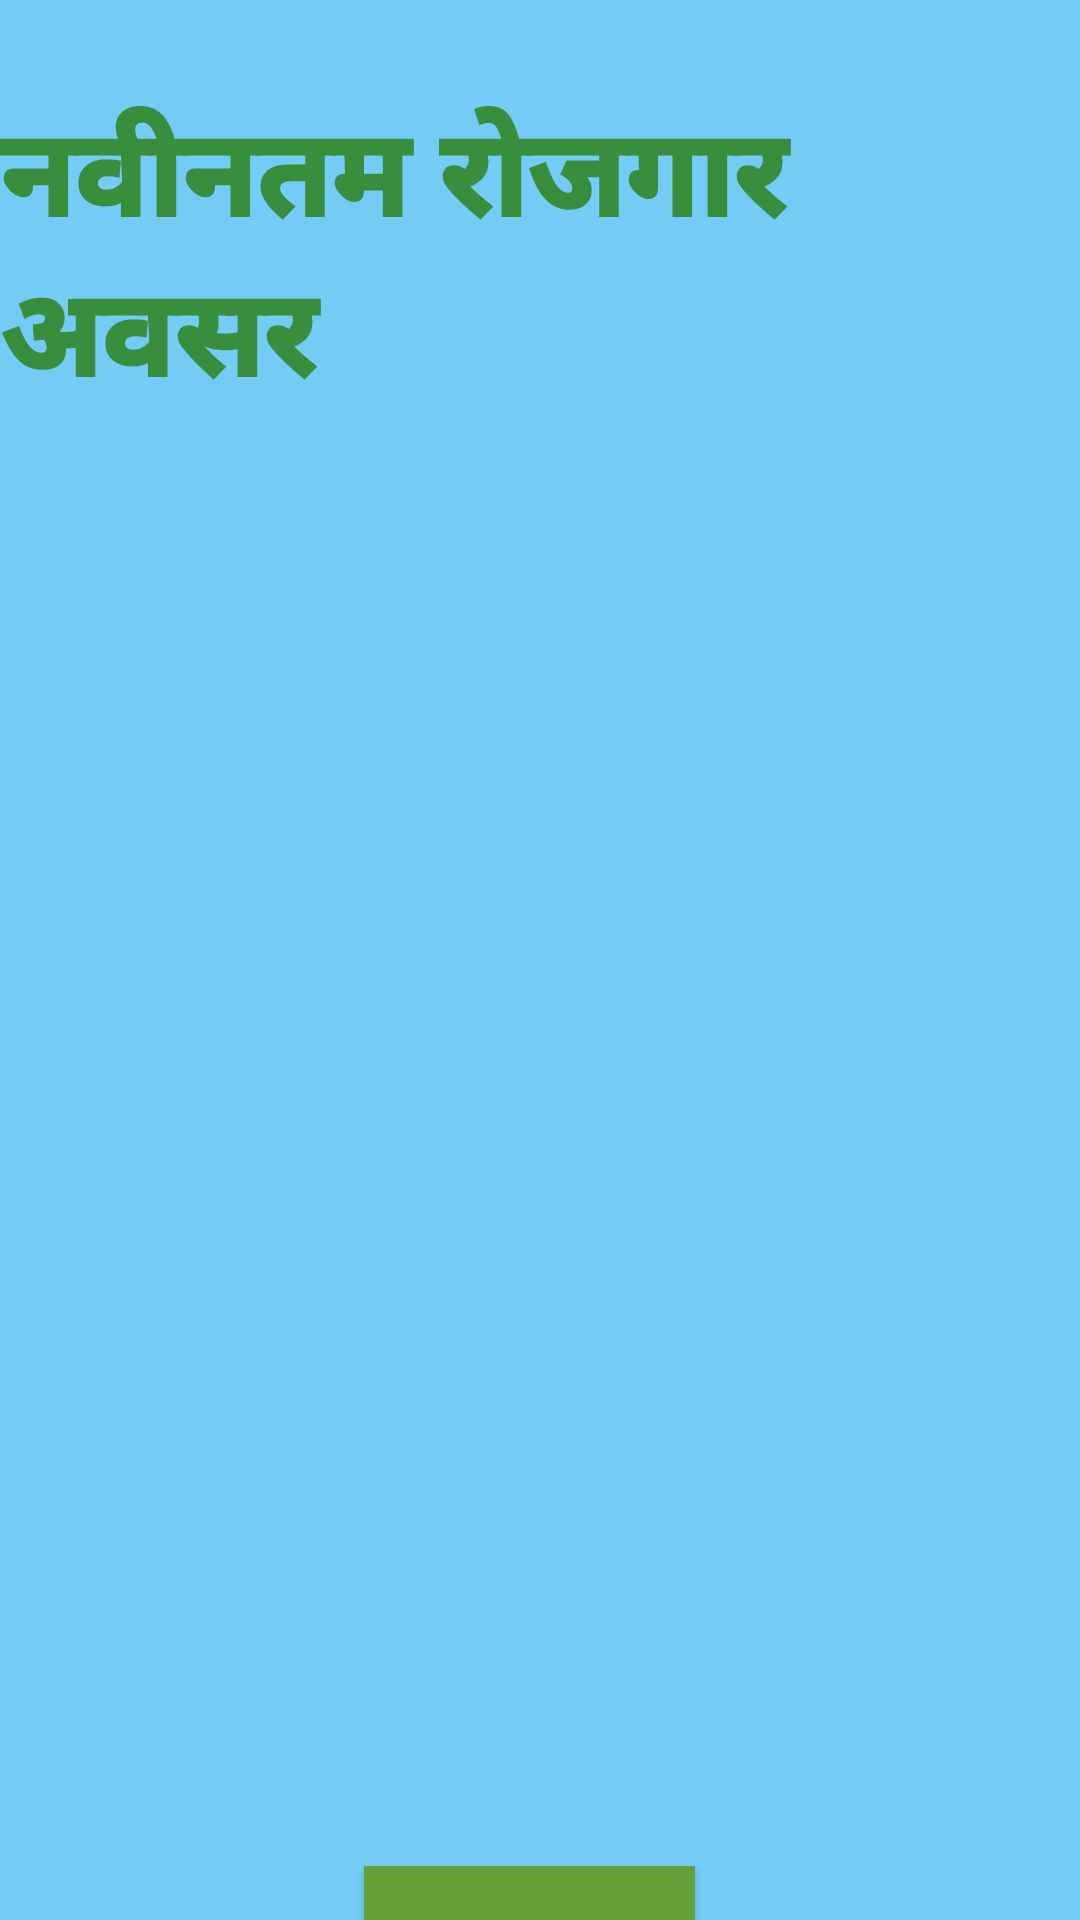

This screen was rendered from an Android layout file. Write that file and the resources it references.
<!-- AndroidManifest.xml: application theme AppTheme -->
<!-- res/layout/employee_display_job_opportunity.xml -->
<?xml version="1.0" encoding="utf-8"?>
<androidx.constraintlayout.widget.ConstraintLayout xmlns:android="http://schemas.android.com/apk/res/android"
    xmlns:app="http://schemas.android.com/apk/res-auto"
    xmlns:tools="http://schemas.android.com/tools"
    android:layout_width="match_parent"
    android:layout_height="match_parent"
    android:background="#74CBF6">

    <TextView
        android:id="@+id/textView8"
        android:layout_width="wrap_content"
        android:layout_height="wrap_content"
        android:layout_marginStart="76dp"
        android:layout_marginLeft="76dp"
        android:layout_marginTop="30dp"
        android:layout_marginEnd="76dp"
        android:layout_marginRight="76dp"
        android:fontFamily="sans-serif-black"
        android:text="नवीनतम रोजगार अवसर"
        android:textColor="#388E3C"
        android:textSize="40sp"
        app:layout_constraintEnd_toEndOf="parent"
        app:layout_constraintStart_toStartOf="parent"
        app:layout_constraintTop_toTopOf="parent" />

    <ScrollView
        android:id="@+id/scrollView2"
        android:layout_width="match_parent"
        android:layout_height="450dp"
        android:layout_marginStart="1dp"
        android:layout_marginLeft="20dp"
        android:layout_marginTop="20dp"
        android:layout_marginEnd="1dp"
        android:layout_marginRight="20dp"
        app:layout_constraintEnd_toEndOf="@+id/textView8"
        app:layout_constraintStart_toStartOf="@+id/textView8"
        app:layout_constraintTop_toBottomOf="@+id/textView8">

        <LinearLayout
            android:id="@+id/linear_layout2"
            android:layout_width="match_parent"
            android:layout_height="wrap_content"
            android:orientation="vertical" >

            <ProgressBar
                android:id="@+id/progressBar4"
                style="?android:attr/progressBarStyle"
                android:layout_width="match_parent"
                android:layout_height="wrap_content" />
        </LinearLayout>
    </ScrollView>

    <Button
        android:id="@+id/button_back"
        android:layout_width="wrap_content"
        android:layout_height="wrap_content"
        android:layout_marginStart="158dp"
        android:layout_marginLeft="158dp"
        android:layout_marginTop="10dp"
        android:layout_marginEnd="165dp"
        android:layout_marginRight="165dp"
        android:background="#689F38"
        android:drawableLeft="@drawable/ic_arrow_back_black_24dp"
        android:fontFamily="sans-serif-condensed-medium"
        android:padding="15sp"
        android:text=" वापस"
        android:textColor="#FFFFFF"
        android:textSize="24sp"
        app:layout_constraintEnd_toEndOf="parent"
        app:layout_constraintStart_toStartOf="parent"
        app:layout_constraintTop_toBottomOf="@+id/scrollView2" />

</androidx.constraintlayout.widget.ConstraintLayout>
<!-- resources referenced by this layout -->
<resources>
  <!-- drawable ic_arrow_back_black_24dp (drawable) -->
  <vector android:height="24dp" android:tint="#FCFDF7"
      android:viewportHeight="24.0" android:viewportWidth="24.0"
      android:width="24dp" xmlns:android="http://schemas.android.com/apk/res/android">
      <path android:fillColor="#FF000000" android:pathData="M20,11H7.83l5.59,-5.59L12,4l-8,8 8,8 1.41,-1.41L7.83,13H20v-2z"/>
  </vector>
  <style name="AppTheme" parent="Theme.AppCompat.Light.NoActionBar">
          
          <item name="colorPrimary">@color/colorPrimary</item>
          <item name="colorPrimaryDark">@color/colorPrimaryDark</item>
          <item name="colorAccent">@color/colorAccent</item>
      </style>
  <color name="colorPrimary">#848385</color>
  <color name="colorPrimaryDark">#0B5C9C</color>
  <color name="colorAccent">#15EAD6</color>
</resources>
